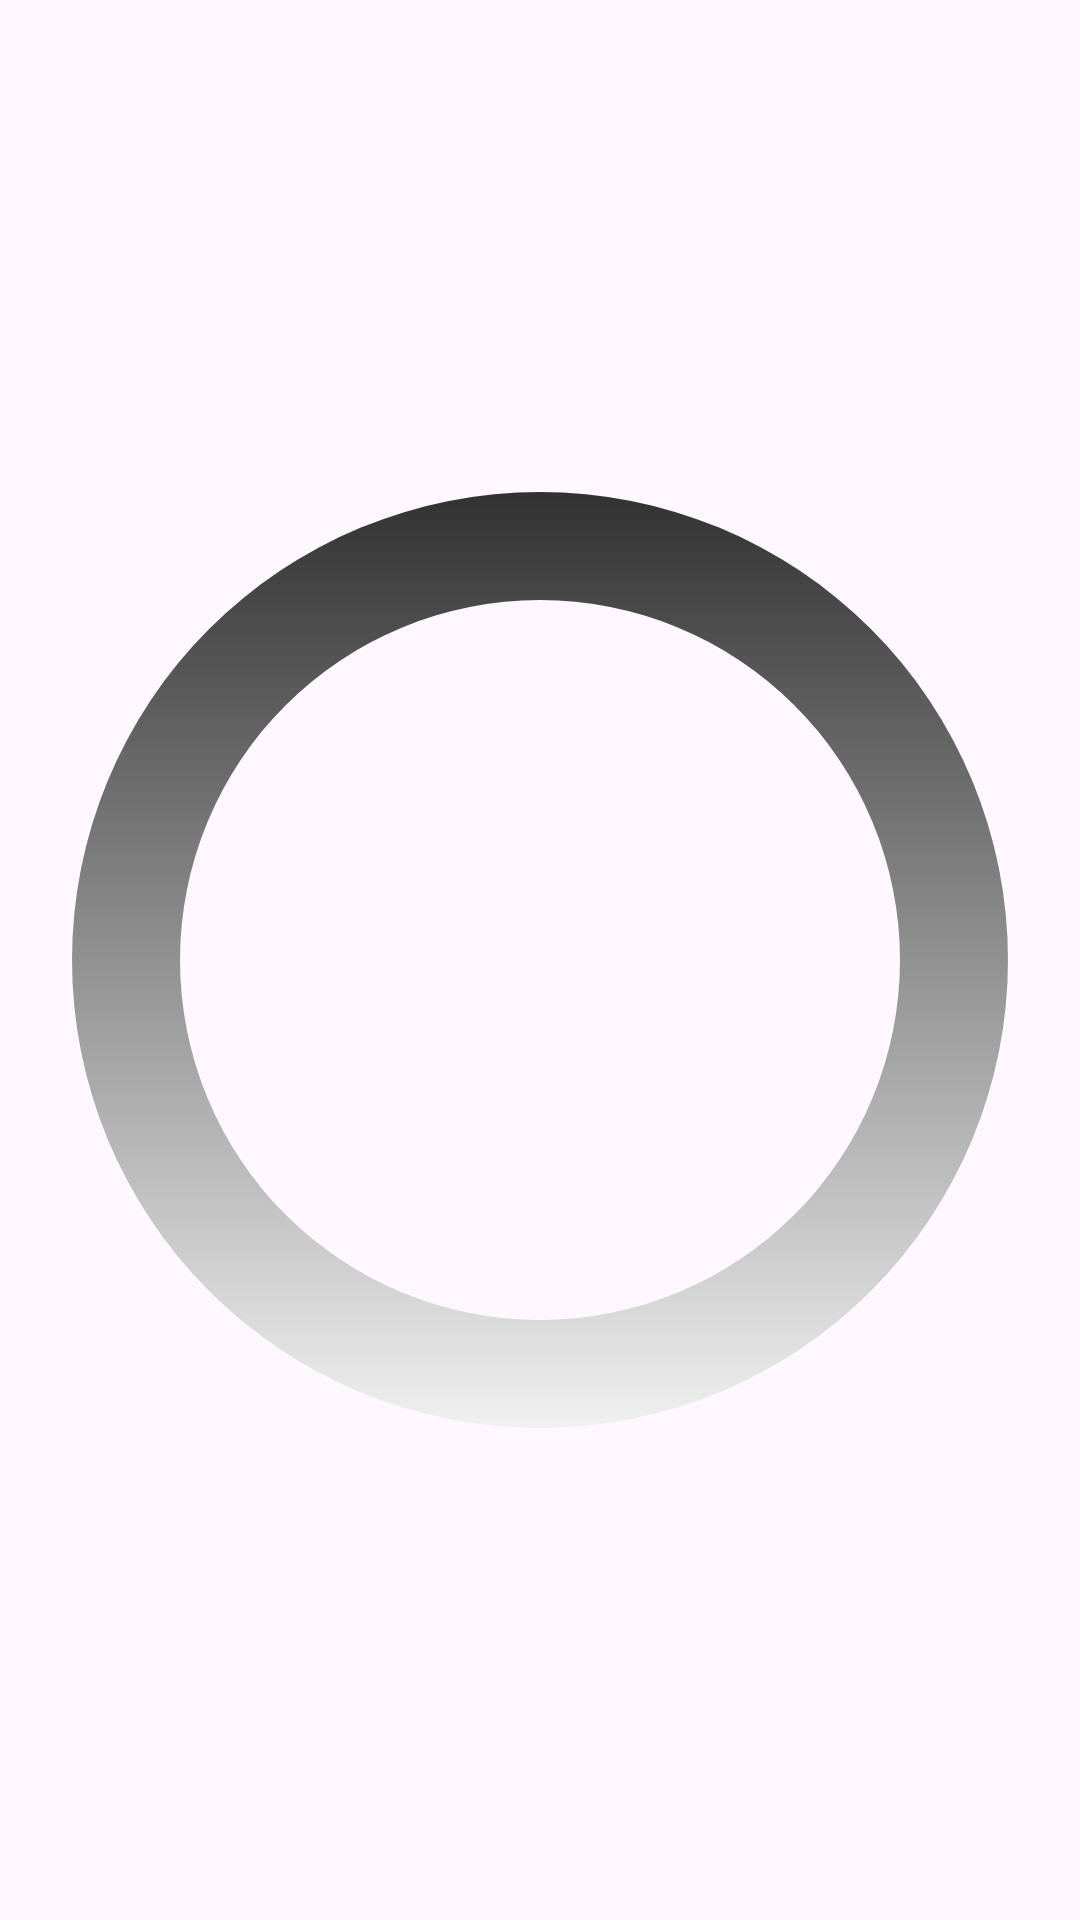

Reconstruct the res/layout file that produces this screen, plus the resources it refers to.
<!-- AndroidManifest.xml: application theme Theme.WallpaperInstallApp -->
<!-- res/layout/fragment_list.xml -->
<?xml version="1.0" encoding="utf-8"?>
<androidx.appcompat.widget.LinearLayoutCompat xmlns:android="http://schemas.android.com/apk/res/android"
    xmlns:app="http://schemas.android.com/apk/res-auto"
    xmlns:tools="http://schemas.android.com/tools"
    android:layout_width="match_parent"
    android:layout_height="match_parent"
    tools:context=".wallpapersList.WebList.UI.ListFragmentWeb">

    <androidx.constraintlayout.widget.ConstraintLayout
        android:id="@+id/reloadContainer"
        android:layout_width="match_parent"
        android:layout_height="match_parent"
        android:visibility="gone"
        tools:visibility="visible">


        <TextView
            android:id="@+id/errorTextView"
            android:layout_width="wrap_content"
            android:layout_height="wrap_content"
            android:layout_marginTop="100dp"
            android:text="@string/failedtoload"
            android:textAlignment="center"
            android:textSize="40sp"
            app:layout_constraintEnd_toEndOf="parent"
            app:layout_constraintStart_toStartOf="parent"
            app:layout_constraintTop_toTopOf="parent" />

        <ImageButton
            android:id="@+id/reloadButton"
            android:layout_width="match_parent"
            android:layout_height="0dp"
            android:layout_marginBottom="150dp"
            android:backgroundTint="#00FFFFFF"
            android:contentDescription="Reload"
            android:scaleType="fitCenter"
            android:src="@drawable/baseline_refresh_24"
            app:layout_constraintBottom_toBottomOf="parent"
            app:layout_constraintEnd_toEndOf="parent"
            app:layout_constraintStart_toStartOf="parent"
            app:layout_constraintTop_toBottomOf="@+id/errorTextView" />

    </androidx.constraintlayout.widget.ConstraintLayout>
    <ProgressBar
        android:id="@+id/loadbar"
        android:indeterminateDrawable="@drawable/loading_progressbar"
        android:layout_width="match_parent"
        android:layout_height="match_parent"
        tools:visibility="gone"/>

    <androidx.recyclerview.widget.RecyclerView
        android:id="@+id/rcViewAdapter"
        android:layout_width="match_parent"
        android:layout_height="wrap_content"
        tools:listitem="@layout/item_image_layout"
        app:layoutManager="androidx.recyclerview.widget.GridLayoutManager"
        app:spanCount="2"
        app:layout_constraintEnd_toEndOf="parent"
        app:layout_constraintStart_toStartOf="parent"
        app:layout_constraintTop_toTopOf="parent" />


</androidx.appcompat.widget.LinearLayoutCompat>
<!-- res/layout/item_image_layout.xml (included above) -->
<?xml version="1.0" encoding="utf-8"?>
<LinearLayout xmlns:android="http://schemas.android.com/apk/res/android"
    xmlns:tools="http://schemas.android.com/tools"
    xmlns:app="http://schemas.android.com/apk/res-auto"
    android:layout_width="match_parent"
    android:layout_height="250dp"

    android:orientation="vertical"
    android:layout_margin="10dp">

    <ProgressBar
        android:id="@+id/progress_bar"
        android:layout_width="match_parent"
        android:layout_height="match_parent"
        android:indeterminateDrawable="@drawable/loading_progressbar"
        android:visibility="visible"/>

    <LinearLayout
        android:id="@+id/data_container"
        android:layout_width="wrap_content"
        android:layout_height="wrap_content"
        android:orientation="vertical"
        >


        <androidx.constraintlayout.widget.ConstraintLayout
            android:layout_width="match_parent"
            android:layout_height="wrap_content">

            <com.google.android.material.imageview.ShapeableImageView
                android:id="@+id/imageWallpaper"
                android:layout_width="match_parent"
                android:layout_height="200dp"
                android:adjustViewBounds="true"
                android:scaleType="centerCrop"
                tools:src="@drawable/test_image"
                app:layout_constraintBottom_toBottomOf="parent"
                app:layout_constraintEnd_toEndOf="parent"
                app:layout_constraintStart_toStartOf="parent"
                app:layout_constraintTop_toTopOf="parent"
                app:shapeAppearanceOverlay="@style/roundImageView" />

            <include
                android:id="@+id/include_like_button"
                layout="@layout/like_button"
                android:layout_width="wrap_content"
                android:layout_height="wrap_content"
                android:layout_marginEnd="20dp"
                android:layout_marginBottom="20dp"
                app:layout_constraintBottom_toBottomOf="parent"
                app:layout_constraintEnd_toEndOf="parent"
                />


        </androidx.constraintlayout.widget.ConstraintLayout>

        <TextView
            android:id="@+id/wallpaperDescription"
            android:layout_width="match_parent"
            android:layout_height="wrap_content"
            android:textAlignment="center"
            android:paddingHorizontal="20dp"
            android:lines="2"
            android:ellipsize="end"
            android:layout_marginTop="5dp"
            tools:text="Test Hardcored text bla bla bla bla bla bla bla bla"
            />

    </LinearLayout>


</LinearLayout>
<!-- res/layout/like_button.xml (included above) -->
<?xml version="1.0" encoding="utf-8"?>
<ImageButton xmlns:android="http://schemas.android.com/apk/res/android"
    android:id="@+id/like_button"
    android:layout_width="50dp"
    android:layout_height="50dp"
    android:padding="10dp"
    android:background="@drawable/background_button_filled"
    android:scaleType="centerCrop"
    android:src="@drawable/like_icon"
    >

</ImageButton>
<!-- resources referenced by this layout -->
<resources>
  <!-- drawable background_button_filled (drawable) -->
  <?xml version="1.0" encoding="utf-8"?>
  <shape xmlns:android="http://schemas.android.com/apk/res/android"
      android:shape="rectangle">
  
  
      <solid android:color="@color/buttonBackground"/>
  
      <stroke android:color="@color/white" android:width="1dp"/>
      <corners android:radius="8dp"/>
  </shape>
  <!-- drawable baseline_refresh_24 (drawable) -->
  <vector android:height="24dp" android:tint="#193FFF"
      android:viewportHeight="24" android:viewportWidth="24"
      android:width="24dp" xmlns:android="http://schemas.android.com/apk/res/android">
      <path android:fillColor="@android:color/white" android:pathData="M17.65,6.35C16.2,4.9 14.21,4 12,4c-4.42,0 -7.99,3.58 -7.99,8s3.57,8 7.99,8c3.73,0 6.84,-2.55 7.73,-6h-2.08c-0.82,2.33 -3.04,4 -5.65,4 -3.31,0 -6,-2.69 -6,-6s2.69,-6 6,-6c1.66,0 3.14,0.69 4.22,1.78L13,11h7V4l-2.35,2.35z"/>
  </vector>
  <!-- drawable loading_progressbar (drawable) -->
  <?xml version="1.0" encoding="utf-8"?>
  <rotate xmlns:android="http://schemas.android.com/apk/res/android"
      android:fromDegrees="0"
      android:pivotX="50%"
      android:pivotY="50%"
      android:toDegrees="1440">
      <shape
          android:innerRadiusRatio="3"
          android:shape="ring"
          android:thicknessRatio="10"
          android:useLevel="false">
          <size
              android:width="60dp"
              android:height="60dp" />
  
          <gradient android:startColor="@color/white"
              android:angle="90"
              android:endColor="@color/buttonBackground"/>
  
      </shape>
  
  </rotate>
  <string name="failedtoload">Failed to load images</string>
  <style name="roundImageView">
  
          <item name="cornerFamily">rounded</item>
          <item name="cornerSize">20dp</item>
          <item name="color">@color/white</item>
  
      </style>
  <style name="Theme.WallpaperInstallApp" parent="Base.Theme.WallpaperInstallApp" />
  <color name="buttonBackground">#232323</color>
  <color name="white">#FFFFFFFF</color>
  <style name="Base.Theme.WallpaperInstallApp" parent="Theme.Material3.DayNight">
  
          <item name="android:windowBackground">@drawable/application_background</item>
          <item name="colorPrimary">@color/white</item>
          <item name="android:textColor">@color/textColor</item>
          <item name="fontFamily">@font/bicubik</item>
  
          <item name="android:windowActionBar">true</item>
          <item name="android:textViewStyle">@style/BicubikTextViewStyle</item>
  
          
          <item name="actionBarStyle">@style/AppTheme.ActionBar</item>
  
      </style>
  <!-- drawable application_background (drawable) -->
  <?xml version="1.0" encoding="utf-8"?>
  <shape xmlns:android="http://schemas.android.com/apk/res/android">
  
      <solid android:color="@color/white"/>
  
      <gradient android:startColor="@color/white"
          android:angle="270"
          android:endColor="@color/buttonBackground"/>
  
  </shape>
  <color name="textColor">#171717</color>
  <style name="BicubikTextViewStyle">
          <item name="android:fontFamily">@font/bicubik</item>
      </style>
  <style name="AppTheme.ActionBar" parent="Widget.AppCompat.ActionBar.Solid">
          <item name="titleTextStyle">@style/AppTheme.ActionBarText</item>
          <item name="background">@color/black</item>
      </style>
  <style name="AppTheme.ActionBarText" parent="TextAppearance.AppCompat.Widget.ActionBar.Title">
          <item name="android:fontFamily">@font/bicubik</item>
          <item name="android:textColor">@color/white</item>
      </style>
  <color name="black">#FF000000</color>
</resources>
